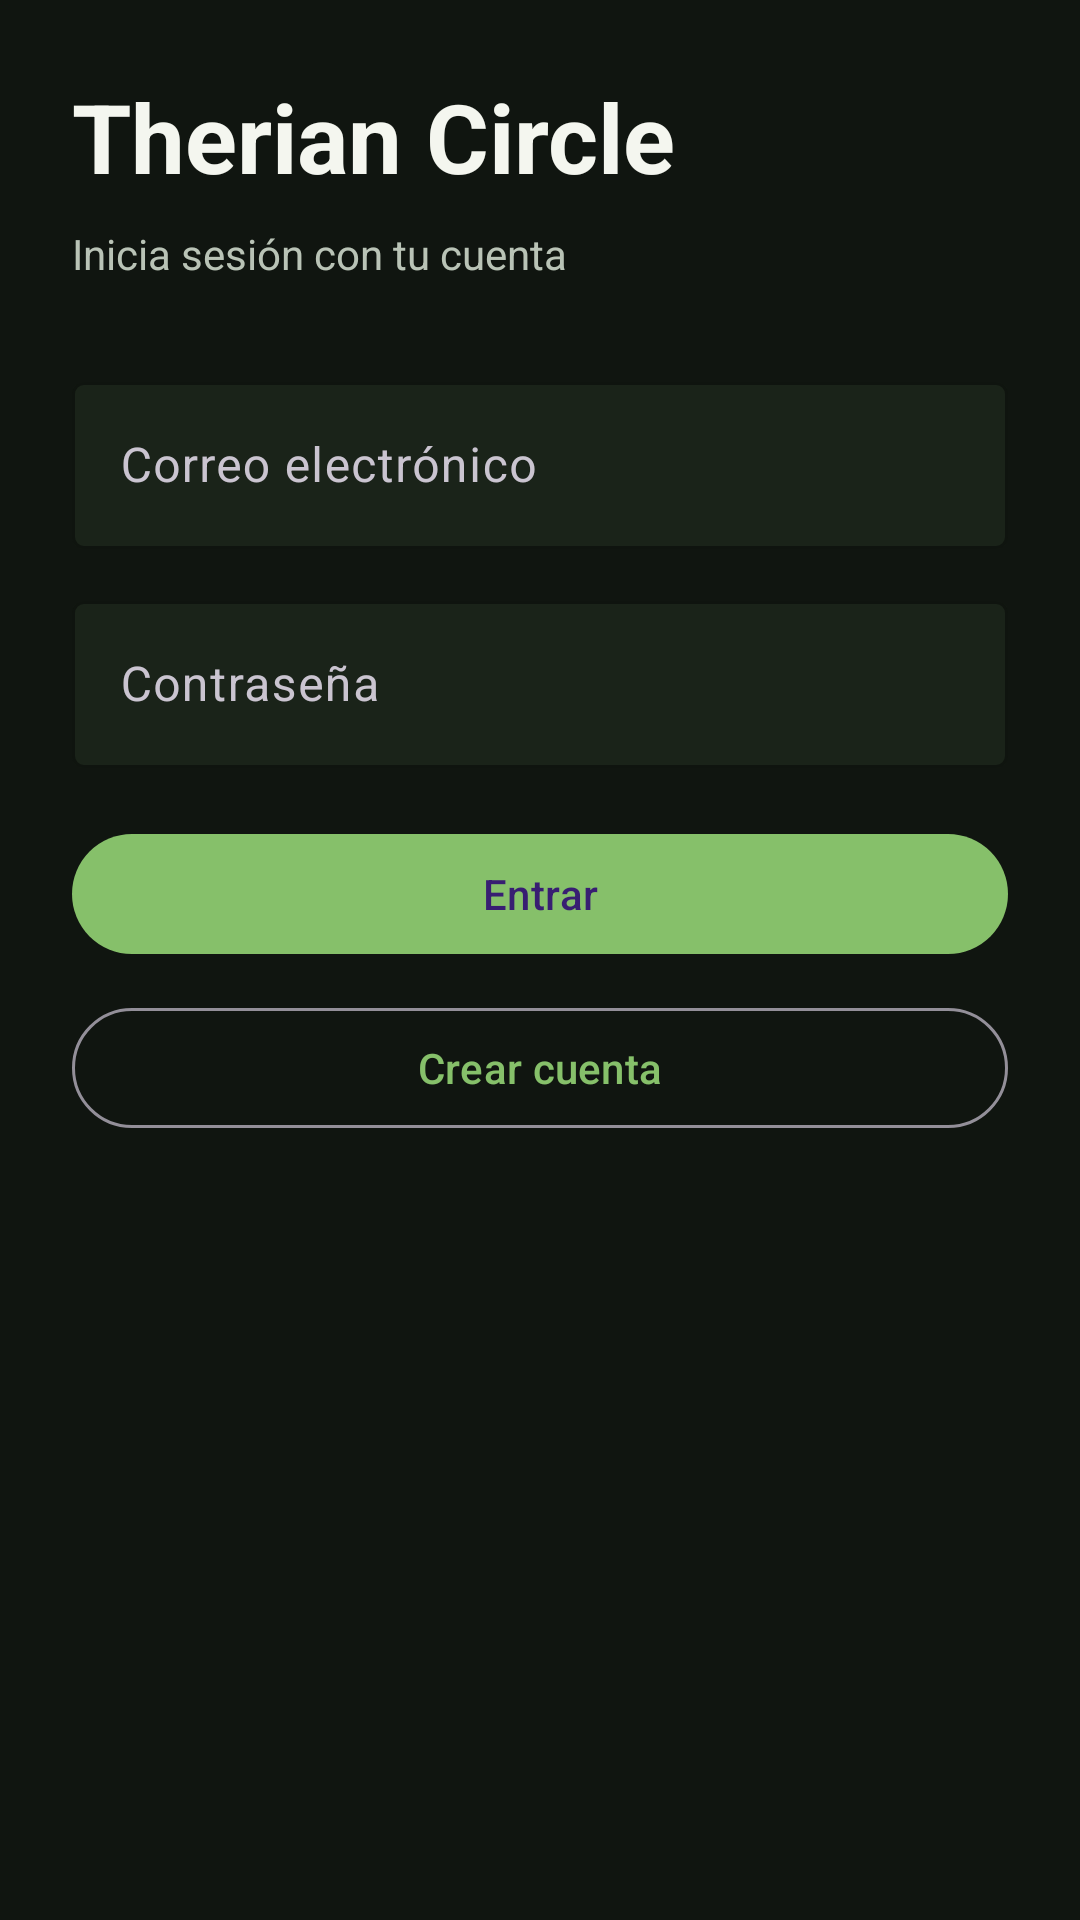

Here is an Android app screen rendered from its layout file. Give the layout XML and the strings, colors and styles it references.
<!-- AndroidManifest.xml: application theme Theme.TherianCircle -->
<!-- res/layout/activity_login.xml -->
<?xml version="1.0" encoding="utf-8"?>
<androidx.constraintlayout.widget.ConstraintLayout xmlns:android="http://schemas.android.com/apk/res/android"
    xmlns:app="http://schemas.android.com/apk/res-auto"
    android:layout_width="match_parent"
    android:layout_height="match_parent"
    android:background="@color/therian_background"
    android:padding="24dp">

    <TextView
        android:id="@+id/loginTitle"
        android:layout_width="0dp"
        android:layout_height="wrap_content"
        android:text="@string/login_title"
        android:textColor="@color/therian_text_primary"
        android:textSize="32sp"
        android:textStyle="bold"
        app:layout_constraintEnd_toEndOf="parent"
        app:layout_constraintStart_toStartOf="parent"
        app:layout_constraintTop_toTopOf="parent" />

    <TextView
        android:id="@+id/loginSubtitle"
        android:layout_width="0dp"
        android:layout_height="wrap_content"
        android:layout_marginTop="8dp"
        android:text="@string/login_subtitle"
        android:textColor="@color/therian_text_secondary"
        app:layout_constraintEnd_toEndOf="parent"
        app:layout_constraintStart_toStartOf="parent"
        app:layout_constraintTop_toBottomOf="@id/loginTitle" />

    <com.google.android.material.textfield.TextInputLayout
        android:id="@+id/emailLayout"
        style="@style/Widget.Material3.TextInputLayout.OutlinedBox"
        android:layout_width="0dp"
        android:layout_height="wrap_content"
        android:layout_marginTop="28dp"
        app:boxBackgroundColor="@color/therian_card"
        app:boxStrokeColor="@color/therian_accent"
        app:hintTextColor="@color/therian_text_secondary"
        app:layout_constraintEnd_toEndOf="parent"
        app:layout_constraintStart_toStartOf="parent"
        app:layout_constraintTop_toBottomOf="@id/loginSubtitle">

        <com.google.android.material.textfield.TextInputEditText
            android:id="@+id/emailInput"
            android:layout_width="match_parent"
            android:layout_height="wrap_content"
            android:hint="@string/hint_email"
            android:inputType="textEmailAddress"
            android:textColor="@color/therian_text_primary"
            android:textColorHint="@color/therian_text_secondary" />
    </com.google.android.material.textfield.TextInputLayout>

    <com.google.android.material.textfield.TextInputLayout
        android:id="@+id/passwordLayout"
        style="@style/Widget.Material3.TextInputLayout.OutlinedBox"
        android:layout_width="0dp"
        android:layout_height="wrap_content"
        android:layout_marginTop="12dp"
        app:boxBackgroundColor="@color/therian_card"
        app:boxStrokeColor="@color/therian_accent"
        app:hintTextColor="@color/therian_text_secondary"
        app:layout_constraintEnd_toEndOf="parent"
        app:layout_constraintStart_toStartOf="parent"
        app:layout_constraintTop_toBottomOf="@id/emailLayout">

        <com.google.android.material.textfield.TextInputEditText
            android:id="@+id/passwordInput"
            android:layout_width="match_parent"
            android:layout_height="wrap_content"
            android:hint="@string/hint_password"
            android:inputType="textPassword"
            android:textColor="@color/therian_text_primary"
            android:textColorHint="@color/therian_text_secondary" />
    </com.google.android.material.textfield.TextInputLayout>

    <com.google.android.material.button.MaterialButton
        android:id="@+id/enterButton"
        android:layout_width="0dp"
        android:layout_height="wrap_content"
        android:layout_marginTop="18dp"
        android:text="@string/btn_login"
        app:backgroundTint="@color/therian_accent"
        app:layout_constraintEnd_toEndOf="parent"
        app:layout_constraintStart_toStartOf="parent"
        app:layout_constraintTop_toBottomOf="@id/passwordLayout" />

    <com.google.android.material.button.MaterialButton
        android:id="@+id/goRegisterButton"
        style="@style/Widget.Material3.Button.OutlinedButton"
        android:layout_width="0dp"
        android:layout_height="wrap_content"
        android:layout_marginTop="10dp"
        android:text="@string/btn_register"
        app:layout_constraintEnd_toEndOf="parent"
        app:layout_constraintStart_toStartOf="parent"
        app:layout_constraintTop_toBottomOf="@id/enterButton" />

</androidx.constraintlayout.widget.ConstraintLayout>
<!-- resources referenced by this layout -->
<resources>
  <color name="therian_accent">#86C06A</color>
  <color name="therian_background">#101510</color>
  <color name="therian_card">#1A2319</color>
  <color name="therian_text_primary">#F4F6EF</color>
  <color name="therian_text_secondary">#B9C3B6</color>
  <string name="btn_login">Entrar</string>
  <string name="btn_register">Crear cuenta</string>
  <string name="hint_email">Correo electrónico</string>
  <string name="hint_password">Contraseña</string>
  <string name="login_subtitle">Inicia sesión con tu cuenta</string>
  <string name="login_title">Therian Circle</string>
  <style name="Theme.TherianCircle" parent="Theme.Material3.Dark.NoActionBar">
          <item name="colorPrimary">@color/therian_accent</item>
          <item name="colorSecondary">@color/therian_accent</item>
          <item name="android:windowBackground">@color/therian_background</item>
      </style>
</resources>
